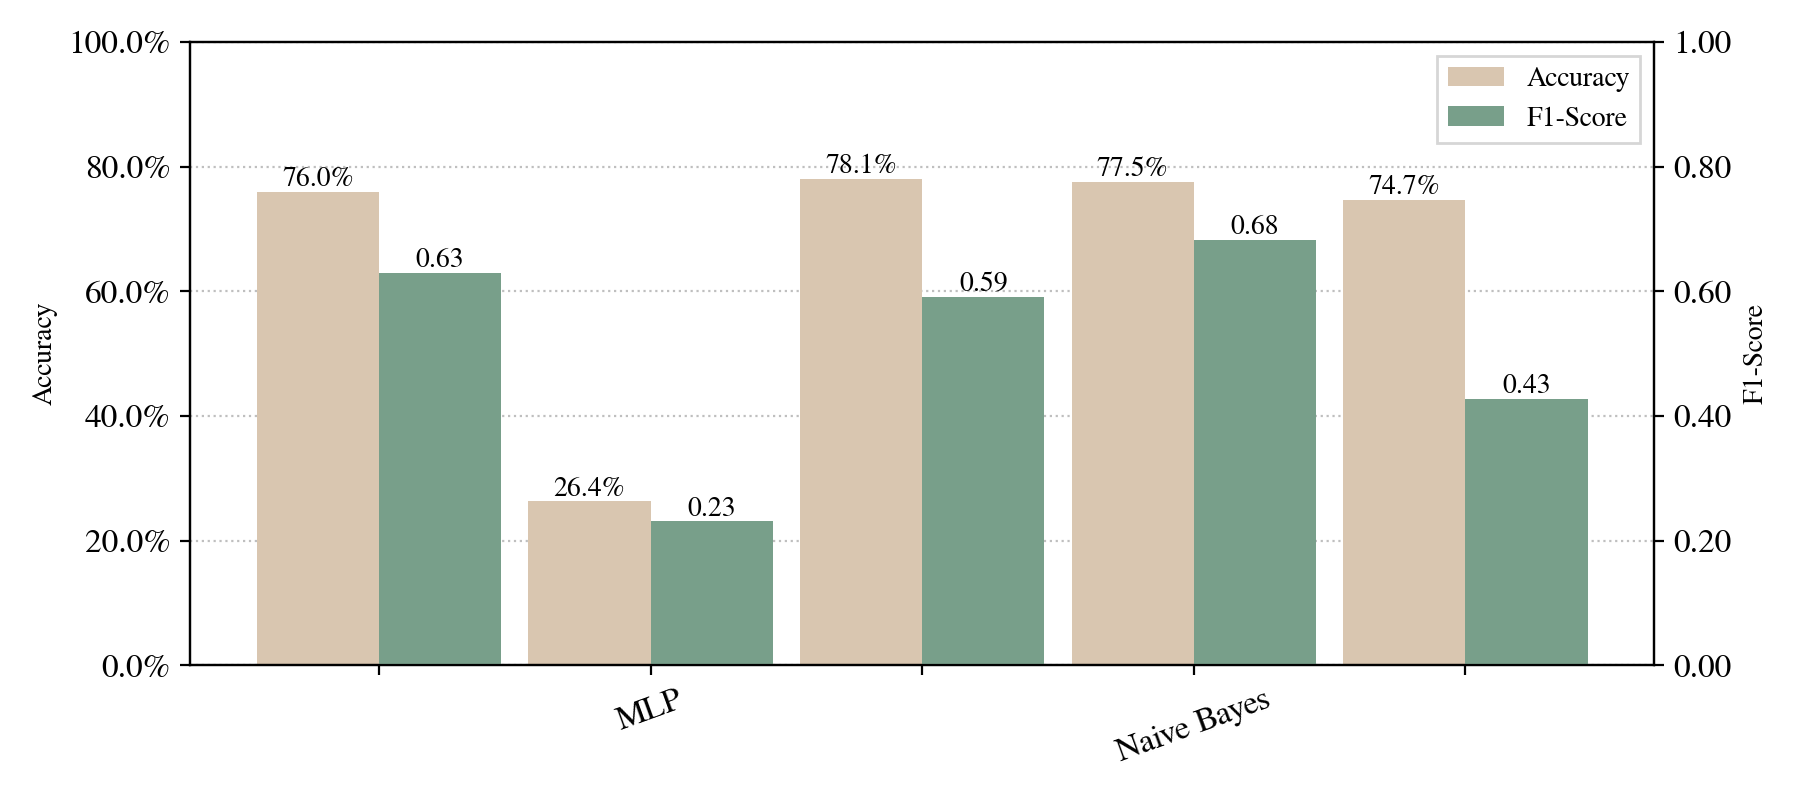

The file beside this chart, header and first rows:
Model, Model details, Mean Acc, Std Acc, Mean F1, Std F1
MLP, MLPClassifier(batch_size=128, early_stop…, 0.7598, 0.0, 0.6297, 0.0
Naive Bayes, GaussianNB(var_smoothing=1e-06), 0.2637, 0.0, 0.231, 0.0
RF, RandomForestClassifier(criterion='entrop…, 0.7807, 0.0, 0.5905, 0.0
SVM, SVC(C=4, cache_size=64, coef0=0.01, deci…, 0.7755, 0.0, 0.6828, 0.0
baseline, Majority, 0.7467, 0.0, 0.4275, 0.0
